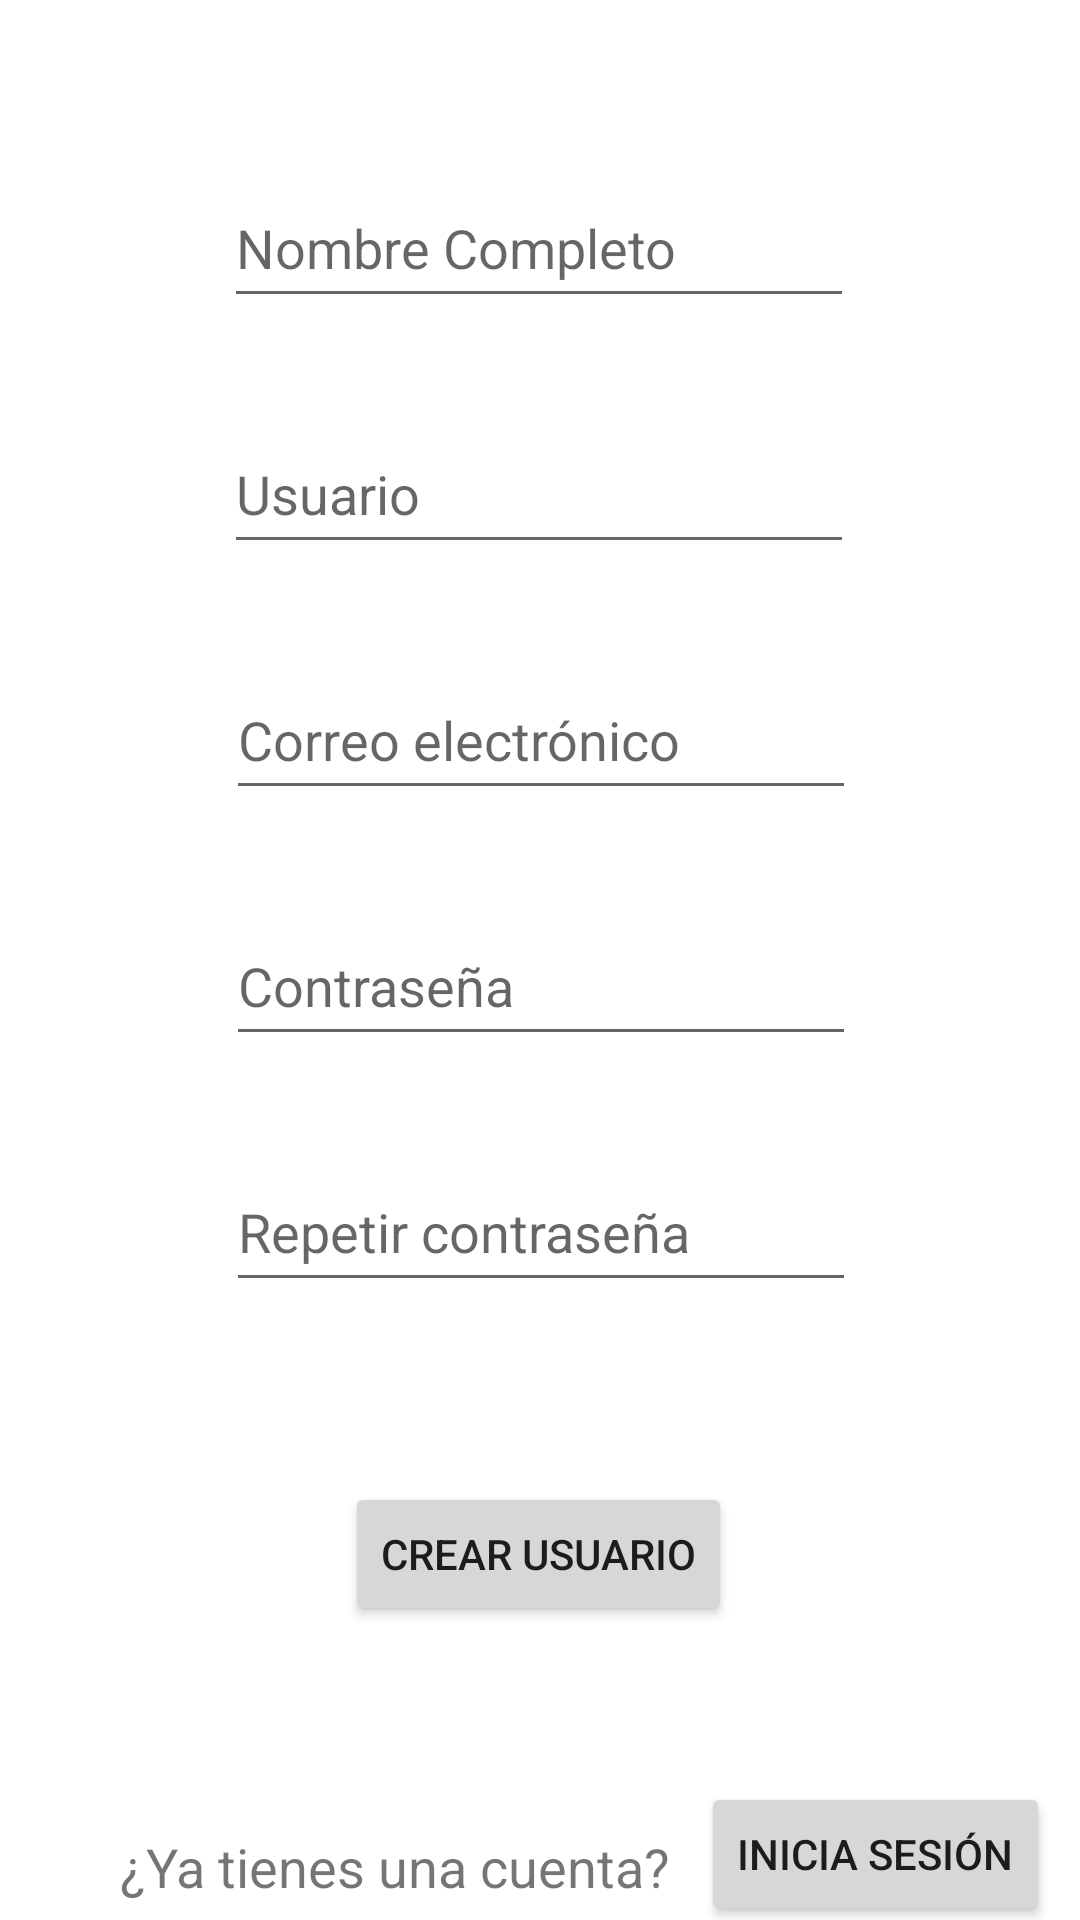

The Android layout XML behind this screen, and the referenced resources:
<!-- AndroidManifest.xml: application theme Theme.Week2week -->
<!-- res/layout/registro_usuario.xml -->
<?xml version="1.0" encoding="utf-8"?>
<androidx.constraintlayout.widget.ConstraintLayout xmlns:android="http://schemas.android.com/apk/res/android"
    xmlns:app="http://schemas.android.com/apk/res-auto"
    xmlns:tools="http://schemas.android.com/tools"
    android:layout_width="match_parent"
    android:layout_height="match_parent">

    <EditText
        android:id="@+id/etNombreCompletoNuevoUsuario"
        android:layout_width="210dp"
        android:layout_height="50dp"
        android:layout_marginTop="56dp"
        android:ems="10"
        android:hint="Nombre Completo"
        android:inputType="textPersonName"
        app:layout_constraintEnd_toEndOf="parent"
        app:layout_constraintHorizontal_bias="0.497"
        app:layout_constraintStart_toStartOf="parent"
        app:layout_constraintTop_toTopOf="parent" />

    <EditText
        android:id="@+id/etNuevoUsuario"
        android:layout_width="wrap_content"
        android:layout_height="50dp"
        android:layout_marginTop="32dp"
        android:ems="10"
        android:hint="Usuario"
        android:inputType="textPersonName"
        app:layout_constraintEnd_toEndOf="parent"
        app:layout_constraintHorizontal_bias="0.497"
        app:layout_constraintStart_toStartOf="parent"
        app:layout_constraintTop_toBottomOf="@+id/etNombreCompletoNuevoUsuario" />

    <EditText
        android:id="@+id/etNuevaPass"
        android:layout_width="wrap_content"
        android:layout_height="50dp"
        android:layout_marginTop="32dp"
        android:ems="10"
        android:hint="Contraseña"
        android:inputType="textPassword"
        app:layout_constraintEnd_toEndOf="parent"
        app:layout_constraintHorizontal_bias="0.502"
        app:layout_constraintStart_toStartOf="parent"
        app:layout_constraintTop_toBottomOf="@+id/etNuevoEmail" />

    <EditText
        android:id="@+id/etRepetirNuevaPass"
        android:layout_width="wrap_content"
        android:layout_height="50dp"
        android:layout_marginTop="32dp"
        android:ems="10"
        android:hint="Repetir contraseña"
        android:inputType="textPassword"
        app:layout_constraintEnd_toEndOf="parent"
        app:layout_constraintHorizontal_bias="0.502"
        app:layout_constraintStart_toStartOf="parent"
        app:layout_constraintTop_toBottomOf="@+id/etNuevaPass" />

    <Button
        android:id="@+id/btnCrearUsuario"
        android:layout_width="wrap_content"
        android:layout_height="wrap_content"
        android:layout_marginTop="60dp"
        android:text="Crear Usuario"
        app:layout_constraintEnd_toEndOf="parent"
        app:layout_constraintHorizontal_bias="0.498"
        app:layout_constraintStart_toStartOf="parent"
        app:layout_constraintTop_toBottomOf="@+id/etRepetirNuevaPass" />

    <TextView
        android:id="@+id/tvYaTienesCuenta"
        android:layout_width="wrap_content"
        android:layout_height="wrap_content"
        android:layout_marginStart="40dp"
        android:layout_marginTop="68dp"
        android:text="¿Ya tienes una cuenta?"
        android:textSize="18sp"
        app:layout_constraintStart_toStartOf="parent"
        app:layout_constraintTop_toBottomOf="@+id/btnCrearUsuario" />

    <Button
        android:id="@+id/btnIrIniciarSesion"
        android:layout_width="wrap_content"
        android:layout_height="wrap_content"
        android:layout_marginTop="52dp"
        android:text="Inicia Sesión"
        app:layout_constraintEnd_toEndOf="parent"
        app:layout_constraintHorizontal_bias="0.493"
        app:layout_constraintStart_toEndOf="@+id/tvYaTienesCuenta"
        app:layout_constraintTop_toBottomOf="@+id/btnCrearUsuario" />

    <EditText
        android:id="@+id/etNuevoEmail"
        android:layout_width="wrap_content"
        android:layout_height="50dp"
        android:layout_marginTop="32dp"
        android:ems="10"
        android:hint="Correo electrónico"
        android:inputType="textEmailAddress"
        app:layout_constraintEnd_toEndOf="parent"
        app:layout_constraintHorizontal_bias="0.502"
        app:layout_constraintStart_toStartOf="parent"
        app:layout_constraintTop_toBottomOf="@+id/etNuevoUsuario" />
</androidx.constraintlayout.widget.ConstraintLayout>
<!-- resources referenced by this layout -->
<resources>
  <style name="Theme.Week2week" parent="Theme.MaterialComponents.DayNight.DarkActionBar">
          
          <item name="colorPrimary">@color/purple_500</item>
          <item name="colorPrimaryVariant">@color/purple_700</item>
          <item name="colorOnPrimary">@color/white</item>
          
          <item name="colorSecondary">@color/teal_200</item>
          <item name="colorSecondaryVariant">@color/teal_700</item>
          <item name="colorOnSecondary">@color/black</item>
          
          <item name="android:statusBarColor" tools:targetApi="l">?attr/colorPrimaryVariant</item>
          
      </style>
  <!-- not gathered from this repository: default colours our renderer supplied (Android Studio template values) -->
  <color name="purple_500">#FF6200EE</color>
  <color name="purple_700">#FF3700B3</color>
  <color name="teal_200">#FF03DAC5</color>
  <color name="teal_700">#FF018786</color>
  <color name="black">#FF000000</color>
  <color name="white">#FFFFFFFF</color>
</resources>
